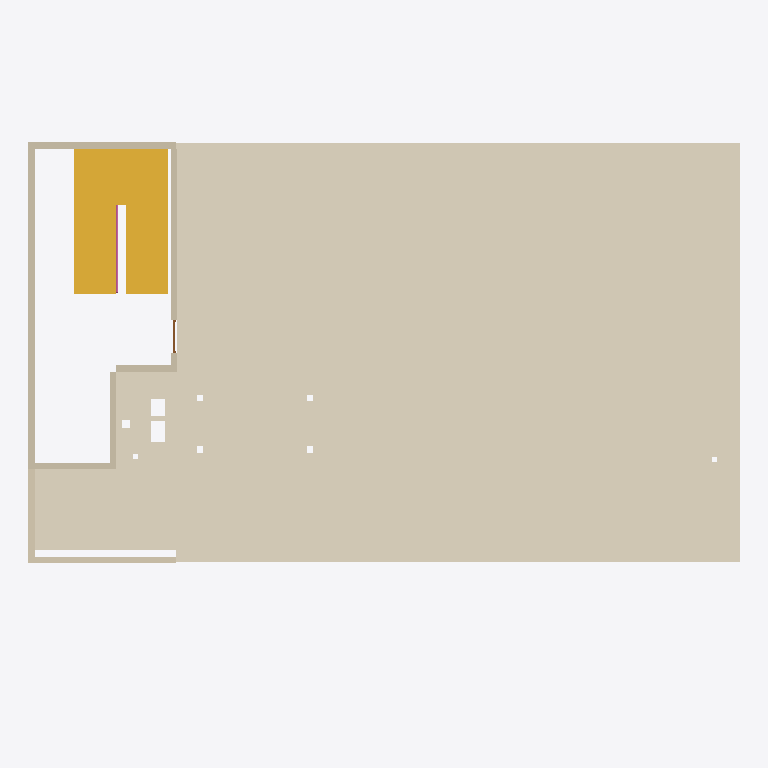
Plan cut of the same IFC building model at storey 'Roof' (level 12.00 m, cut at 13.40 m), seen from above with north up, elements coloured by IFC class: 8 walls (beige), 2 coverings (cream), 1 stair (yellow), 1 railing (pink), 1 door (brown). Cut surfaces are drawn darker.
Extent 22.0 m × 15.0 m × 15.2 m (x, y, z). Storeys (5): Foundations at -1.20 m; Level 01 at 0.00 m; Level 02 at 4.00 m; Level 03 at 8.00 m; Roof at 12.00 m. Elements (220): 112 IfcFurniture, 47 IfcWall, 20 IfcDoor, 14 IfcCovering, 9 IfcCurtainWall, 6 IfcRailing, 6 IfcWindow, 3 IfcStair, 1 IfcRoof, 1 IfcSlab, 1 IfcTransportElement.

HEADER;
FILE_DESCRIPTION(('ViewDefinition [DesignTransferView_V1.0]'),'2;1');
FILE_NAME('Northbank-Architecture.ifc','2026-09-24T00:00:00',('ClashWise demo'),('ClashWise'),'IfcOpenShell 0.8.5','ClashWise Northbank generator v2','none');
FILE_SCHEMA(('IFC4'));
ENDSEC;
DATA;
#11=IFCPROJECT('38WWr8PpjHNQmlEfdF4bv6',$,'Northbank','Envelope, core, stairs, lift, partitions, ceilings, roof, fit-out and spaces',$,'Northbank office - ClashWise demo','Rev03',(#4),#10);
#14=IFCSITE('3dabtowJ5VIQnbkxh85qCP',$,'Northbank site',$,$,#13,$,$,.ELEMENT.,$,$,$,$,$);
#18=IFCBUILDING('2zA8n0_BfVyPQbq6Y24w5$',$,'Northbank','Three-storey office',$,#17,$,$,.ELEMENT.,$,$,$);
#23=IFCBUILDINGSTOREY('1CxmqjTzHMdfLdJmBzwZuL',$,'Foundations','Foundations / below ground',$,#22,$,$,.ELEMENT.,-1.2);
#32=IFCBUILDINGSTOREY('1$zzjRs3rJl8u6eyL2Skyu',$,'Level 01','FFL +0.000',$,#31,$,$,.ELEMENT.,0.0);
#41=IFCBUILDINGSTOREY('1Ygl0S15nKrAP_LyGYJ$SE',$,'Level 02','FFL +4.000',$,#40,$,$,.ELEMENT.,4.0);
#50=IFCBUILDINGSTOREY('26cNhmeUPOUhv26p8vtUre',$,'Level 03','FFL +8.000',$,#49,$,$,.ELEMENT.,8.0);
#59=IFCBUILDINGSTOREY('2sIkR0fSTLd9by6gTG8bW2',$,'Roof','FFL +12.000',$,#58,$,$,.ELEMENT.,12.0);
#9443=IFCCOVERING('3l9$EESrjO58w5$CwswyGk',$,'Roof finish - insulation + membrane',$,$,#9442,#9439,$,.ROOFING.);
#9156=IFCCOVERING('3ImJL6mjfIFwPPX9nu3qul',$,'Parapet coping',$,'Coping',#9155,#9152,$,.USERDEFINED.);
#7542=IFCSTAIR('2QbDNg0rLLJgPknriiz4yu',$,'Stair ST-01 - Level 03 to next level',$,$,#7541,$,'ST-01-03',.HALF_TURN_STAIR.);
#9174=IFCWALL('1_NsCi3g9Q5gPwYoXppaUf',$,'External wall W - head house',$,$,#9173,#9170,$,$);
#9250=IFCWALL('2M$cxmIKLRoQd3bWdFkOuA',$,'Head house wall E',$,$,#9249,#9246,$,$);
#9228=IFCWALL('27fhgzV0DKvOssyoOK0$IL',$,'Head house wall N',$,$,#9227,#9224,$,$);
#9210=IFCWALL('3D6eRx2WTM5uKs3lp_hKwm',$,'External wall S (core) - parapet',$,$,#9209,#9206,$,$);
#9192=IFCWALL('2oDMJFnkDOyOe67cTuSoPA',$,'External wall W - parapet',$,$,#9191,#9188,$,$);
#9339=IFCWALL('1NE6vQ2hbQi8QxzJmVWN4R',$,'Lift overrun wall E',$,$,#9338,#9335,$,$);
#9357=IFCWALL('2U8QrPM25JBeNfu3kYgxqy',$,'Lift overrun wall S',$,$,#9356,#9353,$,$);
#9321=IFCWALL('2WtP763UfVSOzZyJAlFmlM',$,'Head house wall S',$,$,#9320,#9317,$,$);
#7682=IFCRAILING('3H9eLSniHGEODi3s_wzSmw',$,'Stair balustrade - glass with handrail',$,$,#7681,#7678,'BAL-03-2',.BALUSTRADE.);
#9295=IFCDOOR('3H$VDY3fHKR8URMFor1pY_',$,'Roof access door',$,$,#9294,#9291,'ROOF',2.0999999999999996,1.0,.DOOR.,.SINGLE_SWING_LEFT.,$);
ENDSEC;
